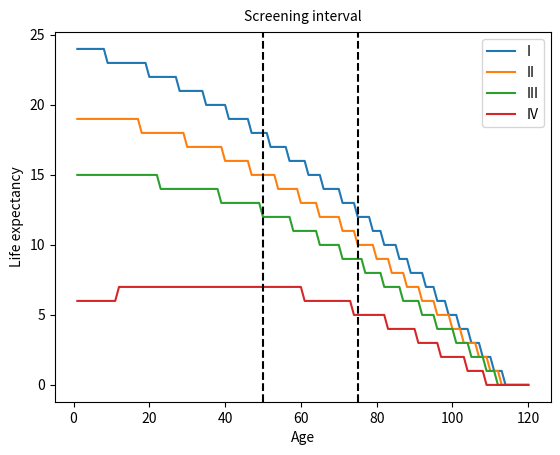

Recreate this plot in Python.
# Both from https://www.ncbi.nlm.nih.gov/pmc/articles/PMC3415614/ Table 4
cancer_life_expectancy_by_stage = {
    'male': {'I': 25.3, 'II': 19.2, 'III': 13.6, 'IV': 2.1},
    'female': {'I': 29.8, 'II': 20.9, 'III': 16.8, 'IV': 2.2}
}

cancer_life_expectancy_by_age = {
    'male': [(50, 12.3), (65, 9.4), (85, 5.5)],
    'female': [(50, 13.3), (65, 11.5), (85, 4.1)]
}


def new_interpolate(value, points):
    """Linear interpolation or extrapolation for a value given a list of (x, y) points."""
    # If the value is below the first point, extrapolate using the slope of the first two points
    if value < points[0][0]:
        first_point = points[0]
        second_point = points[1]
        slope = (second_point[1] - first_point[1]) / (second_point[0] - first_point[0])
        return first_point[1] + (value - first_point[0]) * slope
    # For values within the range, interpolate as before
    for i, point in enumerate(points):
        if value < point[0]:
            prev_point = points[i - 1]
            return prev_point[1] + (value - prev_point[0]) * (point[1] - prev_point[1]) / (point[0] - prev_point[0])
    # If the value is above the last point, extrapolate using the slope of the last two points
    last_point = points[-1]
    second_last_point = points[-2]
    slope = (last_point[1] - second_last_point[1]) / (last_point[0] - second_last_point[0])
    return second_last_point[1] + (value - second_last_point[0]) * slope

def calculate_age_weight(age):
    """Calculates weight for age-based expectancy, linearly increasing from 0.5 to 0.8 between ages 50 and 85."""
    # Ensure age is within bounds
    #age = max(50, min(age, 85))
    # Linear interpolation for weight
    return 0.2 + 0.8 * ((age - 0) / 120)
    #return  age / 120

def cancer_life_expectancy_function(age, stage, sex):
    # Define the data
    age_data = cancer_life_expectancy_by_age[sex]
    stage_data = cancer_life_expectancy_by_stage[sex]
    
    # Interpolate life expectancy based on age
    age_le = new_interpolate(age, age_data)
    
    # Get life expectancy based on cancer stage directly
    # Assuming 'stage' is input as 'I', 'II', 'III', or 'IV'
    stage_le = stage_data[stage]
    
    # Combine the two estimates by averaging them
    result = 0
    
    age_weight = calculate_age_weight(age)
    stage_weight = 1 - age_weight

    result = int(age_weight * age_le + stage_weight * stage_le)

    if result < 0:
        result = 0

    return result


def get_crc_life_expectancies():
    etapas = ['I', 'II', 'III', 'IV']
    life_expectancies = {
        'male': { 'I': {}, 'II': {}, 'III': {}, 'IV': {}},
        'female': { 'I': {}, 'II': {}, 'III': {}, 'IV': {}}
    }
    for j in etapas:
        for i in range(120):
            life_expectancies['male'][j][i + 1] = cancer_life_expectancy_function(i + 1, j, 'male')
            life_expectancies['female'][j][i + 1] = cancer_life_expectancy_function(i + 1, j, 'female')
    return life_expectancies

def test_life_expectancy():
    etapas = ['I', 'II', 'III', 'IV']
    life_expectancies = get_crc_life_expectancies()
    print(life_expectancies)


    import matplotlib.pyplot as plt

    for stage, ages in life_expectancies['male'].items():
        plt.plot(list(ages.keys()), list(ages.values()), label=stage)




    plt.xlabel('Age')

    plt.ylabel('Life expectancy')

    # Put a line at 50 and 75
    plt.axvline(x=50, color='k', linestyle='--')

    plt.axvline(x=75, color='k', linestyle='--')

    # Write a text that says "Screening interval" between 50 and 75
    plt.text(45, 26, 'Screening interval')

    

    

    plt.legend()

    plt.savefig('crc_life_expectancies.png')

test_life_expectancy()
